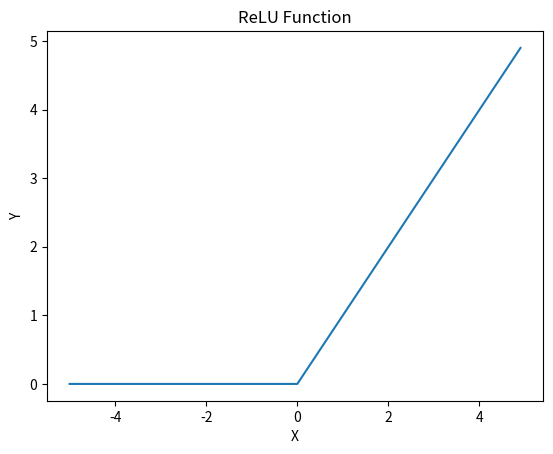

Write Python code to recreate this figure.
import numpy as np
import matplotlib.pyplot as plt

def relu(x):
    return np.maximum(0, x)

plt.title('ReLU Function')
plt.xlabel('X')
plt.ylabel('Y')
x=np.arange(-5, 5, 0.1)
y=relu(x)
plt.plot(x, y)
plt.show()